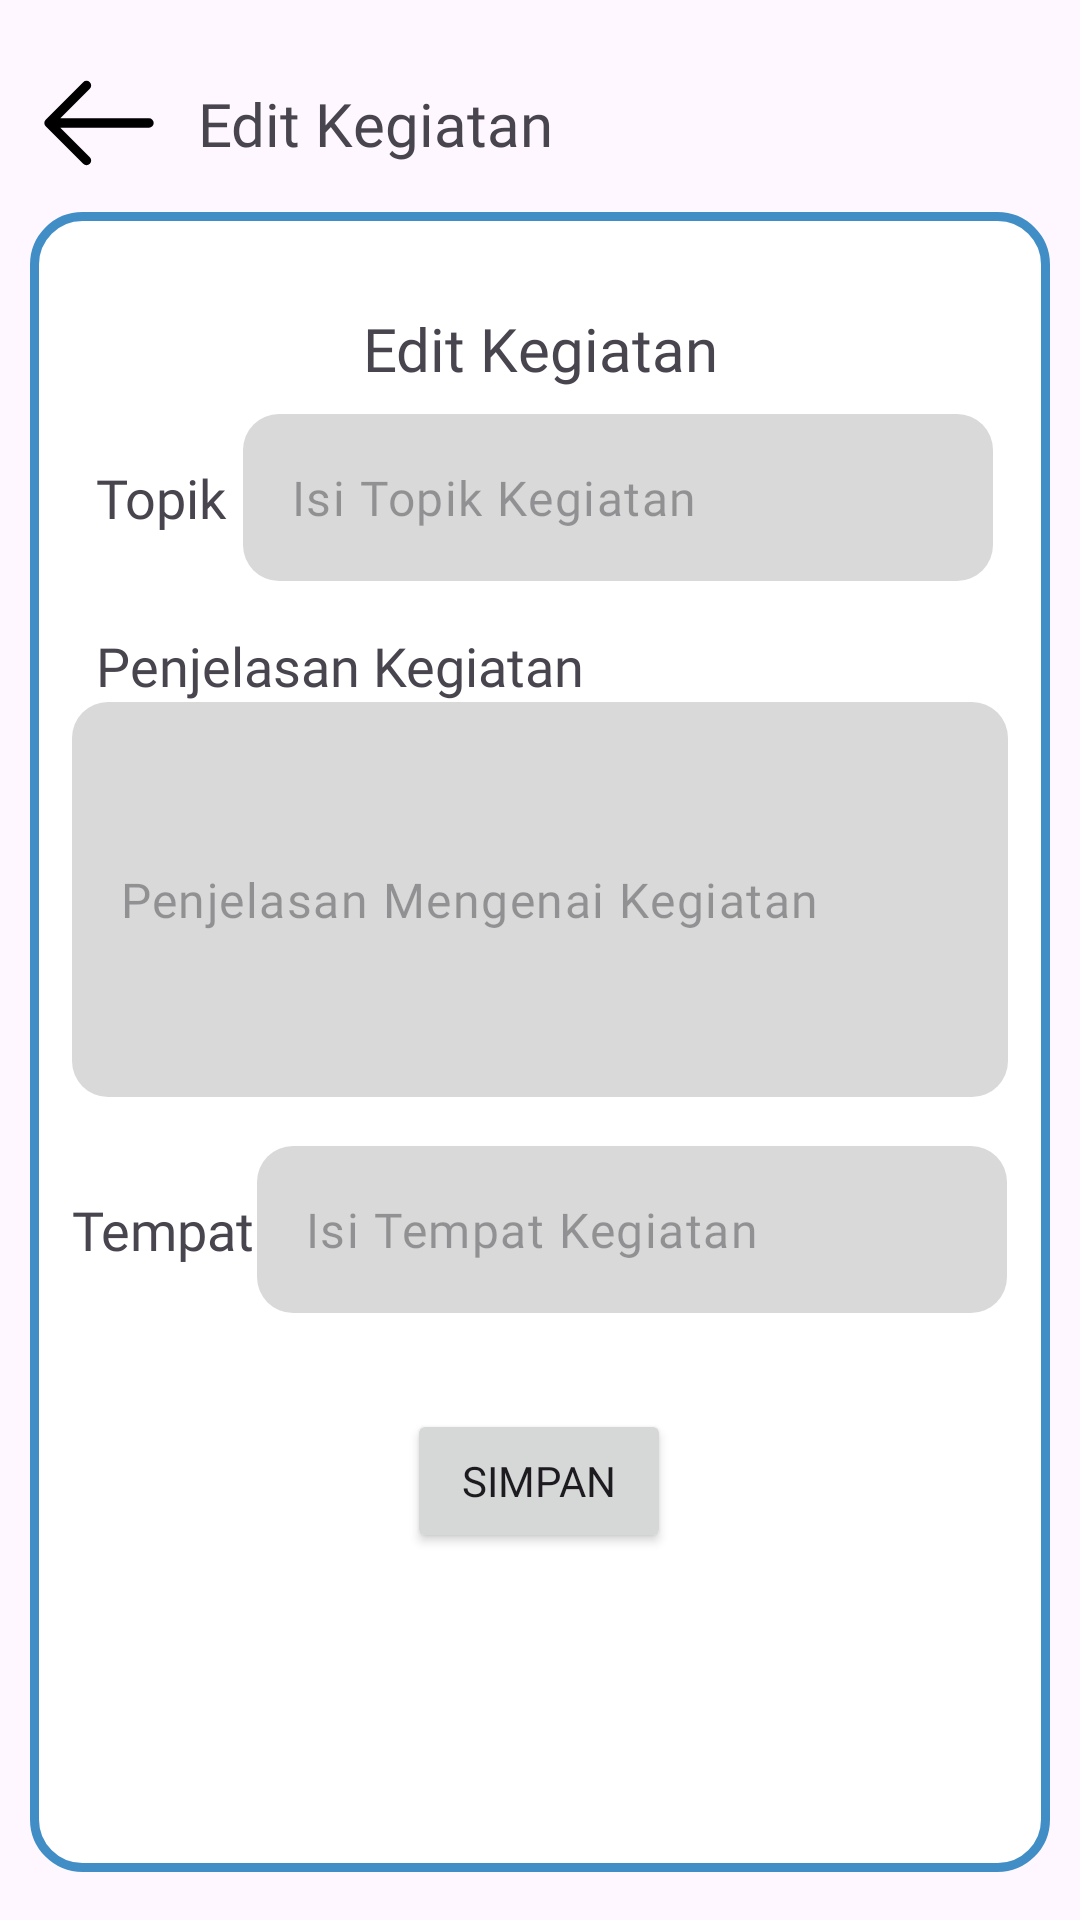

This screen was rendered from an Android layout file. Write that file and the resources it references.
<!-- AndroidManifest.xml: application theme Theme.ApplikasiRT04 -->
<!-- res/layout/fragment_update_kegiatan.xml -->
<?xml version="1.0" encoding="utf-8"?>
<androidx.constraintlayout.widget.ConstraintLayout xmlns:android="http://schemas.android.com/apk/res/android"
    xmlns:tools="http://schemas.android.com/tools"
    android:layout_width="match_parent"
    android:layout_height="match_parent"
    xmlns:app="http://schemas.android.com/apk/res-auto"
    tools:context=".presentation.information.kegiatan.update.UpdateKegiatanFragment">

    <ImageView
        android:id="@+id/iv_back"
        android:layout_width="50dp"
        android:layout_height="50dp"
        android:layout_marginStart="8dp"
        android:layout_marginTop="16dp"
        android:src="@drawable/ic_back"
        app:layout_constraintStart_toStartOf="parent"
        app:layout_constraintTop_toTopOf="parent" />

    <TextView
        android:id="@+id/tv_title_page"
        android:layout_width="wrap_content"
        android:layout_height="wrap_content"
        android:layout_marginStart="8dp"
        android:fontFamily="@font/poppins_bold"
        android:text="@string/edit_kegiatan"
        android:textSize="20sp"
        app:layout_constraintBottom_toBottomOf="@+id/iv_back"
        app:layout_constraintStart_toEndOf="@+id/iv_back"
        app:layout_constraintTop_toTopOf="@+id/iv_back" />

    <ImageView
        android:id="@+id/imageView7"
        android:layout_width="match_parent"
        android:layout_height="0dp"
        android:layout_marginHorizontal="10dp"
        android:layout_marginTop="16dp"
        android:layout_marginBottom="16dp"
        android:src="@drawable/bg_rounded_border"
        app:layout_constraintBottom_toBottomOf="parent"
        app:layout_constraintTop_toBottomOf="@+id/tv_title_page"
        tools:layout_editor_absoluteX="10dp" />

    <TextView
        android:id="@+id/tv_title_content"
        android:layout_width="wrap_content"
        android:layout_height="wrap_content"
        android:layout_marginTop="32dp"
        android:fontFamily="@font/poppins_bold"
        android:text="@string/edit_kegiatan"
        android:textSize="20sp"
        android:layout_marginHorizontal="20dp"
        app:layout_constraintEnd_toEndOf="parent"
        app:layout_constraintStart_toStartOf="parent"
        app:layout_constraintTop_toTopOf="@+id/imageView7" />

    <TextView
        android:id="@+id/textView15"
        android:layout_width="wrap_content"
        android:layout_height="wrap_content"
        android:layout_marginStart="32dp"
        android:layout_marginTop="24dp"
        android:fontFamily="@font/poppins_bold"
        android:text="@string/topik"
        android:textSize="18sp"
        app:layout_constraintStart_toStartOf="parent"
        app:layout_constraintTop_toBottomOf="@+id/tv_title_content" />

    <com.google.android.material.textfield.TextInputLayout
        android:id="@+id/topik_Layout"
        android:layout_width="250dp"
        android:layout_height="wrap_content"
        android:layout_marginHorizontal="24dp"
        app:hintEnabled="false"
        app:layout_constraintBottom_toBottomOf="@+id/textView15"
        app:layout_constraintEnd_toEndOf="@+id/penjelasan_kegiatan_Layout"
        app:layout_constraintStart_toEndOf="@+id/textView15"
        app:layout_constraintTop_toTopOf="@+id/textView15">

        <com.google.android.material.textfield.TextInputEditText
            android:id="@+id/topik_edit_text"
            android:layout_width="match_parent"
            android:layout_height="match_parent"
            android:background="@drawable/background_edittext"
            android:fontFamily="@font/poppins_bold"
            android:hint="@string/isi_topik_kegiatan"
            android:inputType="text" />
    </com.google.android.material.textfield.TextInputLayout>

    <TextView
        android:id="@+id/textView16"
        android:layout_width="wrap_content"
        android:layout_height="wrap_content"
        android:layout_marginTop="16dp"
        android:fontFamily="@font/poppins_bold"
        android:text="@string/penjelasan_kegiatan"
        android:textSize="18sp"
        app:layout_constraintStart_toStartOf="@+id/textView15"
        app:layout_constraintTop_toBottomOf="@+id/topik_Layout" />

    <com.google.android.material.textfield.TextInputLayout
        android:id="@+id/penjelasan_kegiatan_Layout"
        android:layout_width="match_parent"
        android:layout_height="wrap_content"
        android:layout_marginHorizontal="24dp"
        app:hintEnabled="false"
        app:layout_constraintTop_toBottomOf="@+id/textView16"
        tools:layout_editor_absoluteX="24dp">

        <com.google.android.material.textfield.TextInputEditText
            android:id="@+id/penjelasan_kegiatan_edit_text"
            android:layout_width="match_parent"
            android:layout_height="match_parent"
            android:background="@drawable/background_edittext"
            android:fontFamily="@font/poppins_bold"
            android:lines="5"
            android:hint="@string/penjelasan_mengenai_kegiatan"
            android:inputType="textMultiLine" />
    </com.google.android.material.textfield.TextInputLayout>

    <TextView
        android:id="@+id/textView17"
        android:layout_width="wrap_content"
        android:layout_height="wrap_content"
        android:layout_marginTop="32dp"
        android:fontFamily="@font/poppins_bold"
        android:text="@string/tempat"
        android:textSize="18sp"
        app:layout_constraintStart_toStartOf="@+id/penjelasan_kegiatan_Layout"
        app:layout_constraintTop_toBottomOf="@+id/penjelasan_kegiatan_Layout" />

    <com.google.android.material.textfield.TextInputLayout
        android:id="@+id/tempat_Layout"
        android:layout_width="250dp"
        android:layout_height="wrap_content"
        android:layout_marginHorizontal="24dp"
        app:hintEnabled="false"
        app:layout_constraintBottom_toBottomOf="@+id/textView17"
        app:layout_constraintEnd_toEndOf="@+id/penjelasan_kegiatan_Layout"
        app:layout_constraintStart_toEndOf="@+id/textView17"
        app:layout_constraintTop_toTopOf="@+id/textView17">

        <com.google.android.material.textfield.TextInputEditText
            android:id="@+id/tempat_edit_text"
            android:layout_width="match_parent"
            android:layout_height="match_parent"
            android:background="@drawable/background_edittext"
            android:fontFamily="@font/poppins_bold"
            android:hint="@string/isi_tempat_kegiatan"
            android:inputType="text" />
    </com.google.android.material.textfield.TextInputLayout>

    <Button
        android:id="@+id/btn_simpan"
        android:layout_width="wrap_content"
        android:layout_height="wrap_content"
        android:layout_marginTop="32dp"
        android:fontFamily="@font/poppins_bold"
        android:text="@string/simpan"
        app:cornerRadius="10dp"
        app:layout_constraintEnd_toEndOf="@+id/tempat_Layout"
        app:layout_constraintStart_toStartOf="@+id/textView17"
        app:layout_constraintTop_toBottomOf="@+id/tempat_Layout" />

    <ProgressBar
        android:id="@+id/progress_bar"
        android:layout_width="wrap_content"
        android:layout_height="wrap_content"
        app:layout_constraintBottom_toBottomOf="parent"
        app:layout_constraintEnd_toEndOf="parent"
        android:visibility="gone"
        app:layout_constraintStart_toStartOf="parent"
        app:layout_constraintTop_toTopOf="parent" />

</androidx.constraintlayout.widget.ConstraintLayout>
<!-- resources referenced by this layout -->
<resources>
  <!-- drawable background_edittext (drawable) -->
  <?xml version="1.0" encoding="utf-8"?>
  <shape xmlns:android="http://schemas.android.com/apk/res/android"
      android:shape="rectangle">
  
      <solid android:color="#FFD9D9D9"/>
      <corners
          android:bottomRightRadius="12dp"
          android:bottomLeftRadius="12dp"
          android:topLeftRadius="12dp"
          android:topRightRadius="12dp"/>
  
  </shape>
  <!-- drawable bg_rounded_border (drawable) -->
  <?xml version="1.0" encoding="utf-8"?>
  <shape xmlns:android="http://schemas.android.com/apk/res/android"
      android:shape="rectangle">
  
      <solid android:color="@color/white"/>
      <corners
         android:radius="16dp">
      </corners>
  
      <stroke android:width="3dp"
          android:color="#FF418EC7"/>
  
  </shape>
  <!-- drawable ic_back (drawable) -->
  <vector xmlns:android="http://schemas.android.com/apk/res/android"
      android:width="36dp"
      android:height="36dp"
      android:viewportWidth="24"
      android:viewportHeight="24">
    <path
        android:pathData="M4,12L20,12M4,12L10,6M4,12L10,18"
        android:strokeLineJoin="round"
        android:strokeWidth="1.5"
        android:fillColor="#00000000"
        android:strokeColor="#000000"
        android:strokeLineCap="round"/>
  </vector>
  <string name="edit_kegiatan">Edit Kegiatan</string>
  <string name="isi_tempat_kegiatan">Isi Tempat Kegiatan</string>
  <string name="isi_topik_kegiatan">Isi Topik Kegiatan</string>
  <string name="penjelasan_kegiatan">Penjelasan Kegiatan</string>
  <string name="penjelasan_mengenai_kegiatan">Penjelasan Mengenai Kegiatan</string>
  <string name="simpan">Simpan</string>
  <string name="tempat">Tempat</string>
  <string name="topik">Topik</string>
  <style name="Theme.ApplikasiRT04" parent="Base.Theme.ApplikasiRT04" />
  <color name="white">#FFFFFFFF</color>
  <style name="Base.Theme.ApplikasiRT04" parent="Theme.Material3.DayNight.NoActionBar">
          
           <item name="colorPrimary">@color/primary</item>
      </style>
  <color name="primary">#FF15B7B9</color>
</resources>
